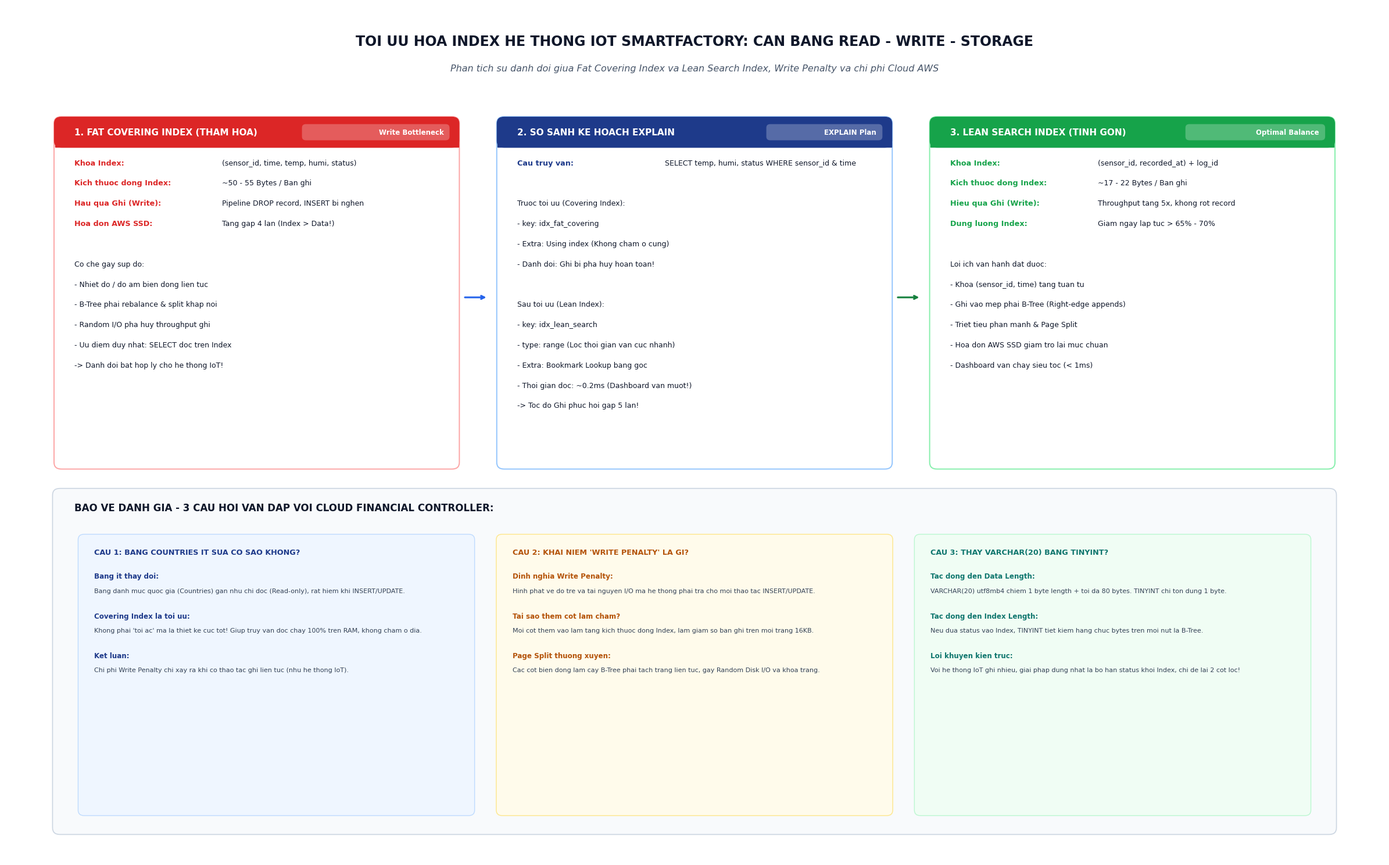

Reproduce this figure in Python. (Note: this script raises an exception after producing the figure.)
import matplotlib.pyplot as plt
import matplotlib.patches as patches
from matplotlib.patches import FancyBboxPatch

plt.rcParams['font.sans-serif'] = ['Segoe UI', 'Arial', 'Tahoma']
plt.rcParams['font.family'] = 'sans-serif'

def draw_smartfactory_diagram():
    fig, ax = plt.subplots(figsize=(24, 15), dpi=300)
    ax.set_xlim(0, 28)
    ax.set_ylim(0, 19)
    ax.axis('off')
    fig.patch.set_facecolor('#FFFFFF')

    # Color Palette
    danger_color = '#DC2626'      # Red
    success_color = '#16A34A'     # Green
    primary_color = '#1E3A8A'     # Navy
    secondary_color = '#0F766E'   # Teal
    border_color = '#94A3B8'
    bg_subtle = '#F8FAFC'
    text_dark = '#0F172A'
    text_muted = '#475569'

    # Title
    ax.text(14.0, 18.2, "TOI UU HOA INDEX HE THONG IOT SMARTFACTORY: CAN BANG READ - WRITE - STORAGE", 
            fontsize=17, fontweight='bold', ha='center', va='center', color=text_dark)
    ax.text(14.0, 17.6, "Phan tich su danh doi giua Fat Covering Index va Lean Search Index, Write Penalty va chi phi Cloud AWS", 
            fontsize=11.5, fontstyle='italic', ha='center', va='center', color=text_muted)

    def draw_card(x, y, w, h, title, title_bg, text_lines=[], badge=None, border_c=border_color):
        card = FancyBboxPatch((x, y - h), w, h, boxstyle="round,pad=0.02,rounding_size=0.15",
                              linewidth=1.4, edgecolor=border_c, facecolor='#FFFFFF', zorder=3)
        ax.add_patch(card)

        header_h = 0.65
        hdr = FancyBboxPatch((x, y - header_h), w, header_h, boxstyle="round,pad=0.02,rounding_size=0.15",
                             linewidth=0, facecolor=title_bg, zorder=4)
        ax.add_patch(hdr)
        ax.fill([x, x + w, x + w, x], [y - header_h, y - header_h, y - header_h + 0.1, y - header_h + 0.1],
                color=title_bg, zorder=4)

        ax.text(x + 0.4, y - header_h/2, title, fontsize=11, fontweight='bold',
                ha='left', va='center', color='#FFFFFF', zorder=5)

        if badge:
            badge_w = len(badge) * 0.16 + 0.4
            badge_box = FancyBboxPatch((x + w - badge_w - 0.2, y - header_h/2 - 0.16), badge_w, 0.32,
                                       boxstyle="round,pad=0.02,rounding_size=0.08",
                                       linewidth=0, facecolor='#FFFFFF', alpha=0.25, zorder=5)
            ax.add_patch(badge_box)
            ax.text(x + w - 0.3, y - header_h/2, badge, fontsize=8.5, fontweight='bold',
                    ha='right', va='center', color='#FFFFFF', zorder=6)

        curr_y = y - header_h - 0.4
        for line in text_lines:
            if isinstance(line, tuple):
                label, val, color = line
                ax.text(x + 0.4, curr_y, label, fontsize=9.2, fontweight='bold', color=color, zorder=5)
                ax.text(x + 3.4, curr_y, val, fontsize=9, color=text_dark, zorder=5)
            else:
                ax.text(x + 0.4, curr_y, line, fontsize=9, color=text_dark, zorder=5)
            curr_y -= 0.45

        return {'x': x, 'y': y, 'w': w, 'h': h, 'bottom': y - h}

    # 1. Left Card: Fat Covering Index (Disaster)
    draw_card(1.0, 16.5, 8.2, 7.8, "1. FAT COVERING INDEX (THAM HOA)", danger_color, [
        ("Khoa Index:", "(sensor_id, time, temp, humi, status)", danger_color),
        ("Kich thuoc dong Index:", "~50 - 55 Bytes / Ban ghi", danger_color),
        ("Hau qua Ghi (Write):", "Pipeline DROP record, INSERT bi nghen", danger_color),
        ("Hoa don AWS SSD:", "Tang gap 4 lan (Index > Data!)", danger_color),
        "",
        "Co che gay sup do:",
        "- Nhiet do / do am bien dong lien tuc",
        "- B-Tree phai rebalance & split khap noi",
        "- Random I/O pha huy throughput ghi",
        "- Uu diem duy nhat: SELECT doc tren Index",
        "-> Danh doi bat hop ly cho he thong IoT!"
    ], badge="Write Bottleneck", border_c='#FCA5A5')

    # 2. Middle Card: The Architecture Trade-off
    draw_card(10.0, 16.5, 8.0, 7.8, "2. SO SANH KE HOACH EXPLAIN", primary_color, [
        ("Cau truy van:", "SELECT temp, humi, status WHERE sensor_id & time", '#1E3A8A'),
        "",
        "Truoc toi uu (Covering Index):",
        "- key: idx_fat_covering",
        "- Extra: Using index (Khong cham o cung)",
        "- Danh doi: Ghi bi pha huy hoan toan!",
        "",
        "Sau toi uu (Lean Index):",
        "- key: idx_lean_search",
        "- type: range (Loc thoi gian van cuc nhanh)",
        "- Extra: Bookmark Lookup bang goc",
        "- Thoi gian doc: ~0.2ms (Dashboard van muot!)",
        "-> Toc do Ghi phuc hoi gap 5 lan!"
    ], badge="EXPLAIN Plan", border_c='#93C5FD')

    # 3. Right Card: Lean Search Index (Optimized Solution)
    draw_card(18.8, 16.5, 8.2, 7.8, "3. LEAN SEARCH INDEX (TINH GON)", success_color, [
        ("Khoa Index:", "(sensor_id, recorded_at) + log_id", success_color),
        ("Kich thuoc dong Index:", "~17 - 22 Bytes / Ban ghi", success_color),
        ("Hieu qua Ghi (Write):", "Throughput tang 5x, khong rot record", success_color),
        ("Dung luong Index:", "Giam ngay lap tuc > 65% - 70%", success_color),
        "",
        "Loi ich van hanh dat duoc:",
        "- Khoa (sensor_id, time) tang tuan tu",
        "- Ghi vao mep phai B-Tree (Right-edge appends)",
        "- Triet tieu phan manh & Page Split",
        "- Hoa don AWS SSD giam tro lai muc chuan",
        "- Dashboard van chay sieu toc (< 1ms)"
    ], badge="Optimal Balance", border_c='#86EFAC')

    # Connectors
    ax.annotate("", xy=(9.8, 12.5), xytext=(9.3, 12.5),
                arrowprops=dict(arrowstyle="->", lw=2.2, color='#2563EB'))
    ax.annotate("", xy=(18.6, 12.5), xytext=(18.1, 12.5),
                arrowprops=dict(arrowstyle="->", lw=2.2, color='#15803D'))

    # Bottom Area: 3 Defense Questions for Cloud Financial Controller
    box_x, box_y, box_w, box_h = 1.0, 0.6, 26.0, 7.6
    bot_box = FancyBboxPatch((box_x, box_y), box_w, box_h,
                             boxstyle="round,pad=0.05,rounding_size=0.15",
                             linewidth=1.2, edgecolor='#CBD5E1', facecolor=bg_subtle, zorder=2)
    ax.add_patch(bot_box)

    ax.text(box_x + 0.4, box_y + box_h - 0.45, "BAO VE DANH GIA - 3 CAU HOI VAN DAP VOI CLOUD FINANCIAL CONTROLLER:", 
            fontsize=12, fontweight='bold', color=text_dark)

    qa_panels = [
        (1.5, 1.0, 8.0, 6.2, "CAU 1: BANG COUNTRIES IT SUA CO SAO KHONG?", [
            ("Bang it thay doi:", "Bang danh muc quoc gia (Countries) gan nhu chi doc (Read-only), rat hiem khi INSERT/UPDATE."),
            ("Covering Index la toi uu:", "Khong phai 'toi ac' ma la thiet ke cuc tot! Giup truy van doc chay 100% tren RAM, khong cham o dia."),
            ("Ket luan:", "Chi phi Write Penalty chi xay ra khi co thao tac ghi lien tuc (nhu he thong IoT).")
        ], '#1E3A8A', '#EFF6FF', '#BFDBFE'),

        (10.0, 1.0, 8.0, 6.2, "CAU 2: KHAI NIEM 'WRITE PENALTY' LA GI?", [
            ("Dinh nghia Write Penalty:", "Hinh phat ve do tre va tai nguyen I/O ma he thong phai tra cho moi thao tac INSERT/UPDATE."),
            ("Tai sao them cot lam cham?", "Moi cot them vao lam tang kich thuoc dong Index, lam giam so ban ghi tren moi trang 16KB."),
            ("Page Split thuong xuyen:", "Cac cot bien dong lam cay B-Tree phai tach trang lien tuc, gay Random Disk I/O va khoa trang.")
        ], '#B45309', '#FFFBEB', '#FDE68A'),

        (18.5, 1.0, 8.0, 6.2, "CAU 3: THAY VARCHAR(20) BANG TINYINT?", [
            ("Tac dong den Data Length:", "VARCHAR(20) utf8mb4 chiem 1 byte length + toi da 80 bytes. TINYINT chi ton dung 1 byte."),
            ("Tac dong den Index Length:", "Neu dua status vao Index, TINYINT tiet kiem hang chuc bytes tren moi nut la B-Tree."),
            ("Loi khuyen kien truc:", "Voi he thong IoT ghi nhieu, giai phap dung nhat la bo han status khoi Index, chi de lai 2 cot loc!")
        ], '#0F766E', '#F0FDF4', '#BBF7D0')
    ]

    for px, py, pw, ph, qtitle, items, tcol, bgcol, bcol in qa_panels:
        pbox = FancyBboxPatch((px, py), pw, ph, boxstyle="round,pad=0.03,rounding_size=0.12",
                              linewidth=1.0, edgecolor=bcol, facecolor=bgcol, zorder=3)
        ax.add_patch(pbox)
        ax.text(px + 0.3, py + ph - 0.42, qtitle, fontsize=9.2, fontweight='bold', color=tcol, zorder=4)

        cy = py + ph - 0.95
        for htitle, hdesc in items:
            ax.text(px + 0.3, cy, htitle, fontsize=8.6, fontweight='bold', color=tcol, zorder=4)
            ax.text(px + 0.3, cy - 0.32, hdesc, fontsize=8.0, color='#334155', zorder=4)
            cy -= 0.88

    out_file1 = "c:/Users/dathao/Downloads/AI/git-final-practice/smartfactory-index-tradeoff/smartfactory_index_tradeoff.png"
    out_file2 = "c:/Users/dathao/Downloads/AI/smartfactory-index-tradeoff/smartfactory_index_tradeoff.png"
    plt.tight_layout()
    plt.savefig(out_file1, dpi=300, bbox_inches='tight', facecolor='#FFFFFF')
    plt.savefig(out_file2, dpi=300, bbox_inches='tight', facecolor='#FFFFFF')
    plt.close()
    print(f"Generated SmartFactory Diagram: {out_file1}")

if __name__ == "__main__":
    draw_smartfactory_diagram()
